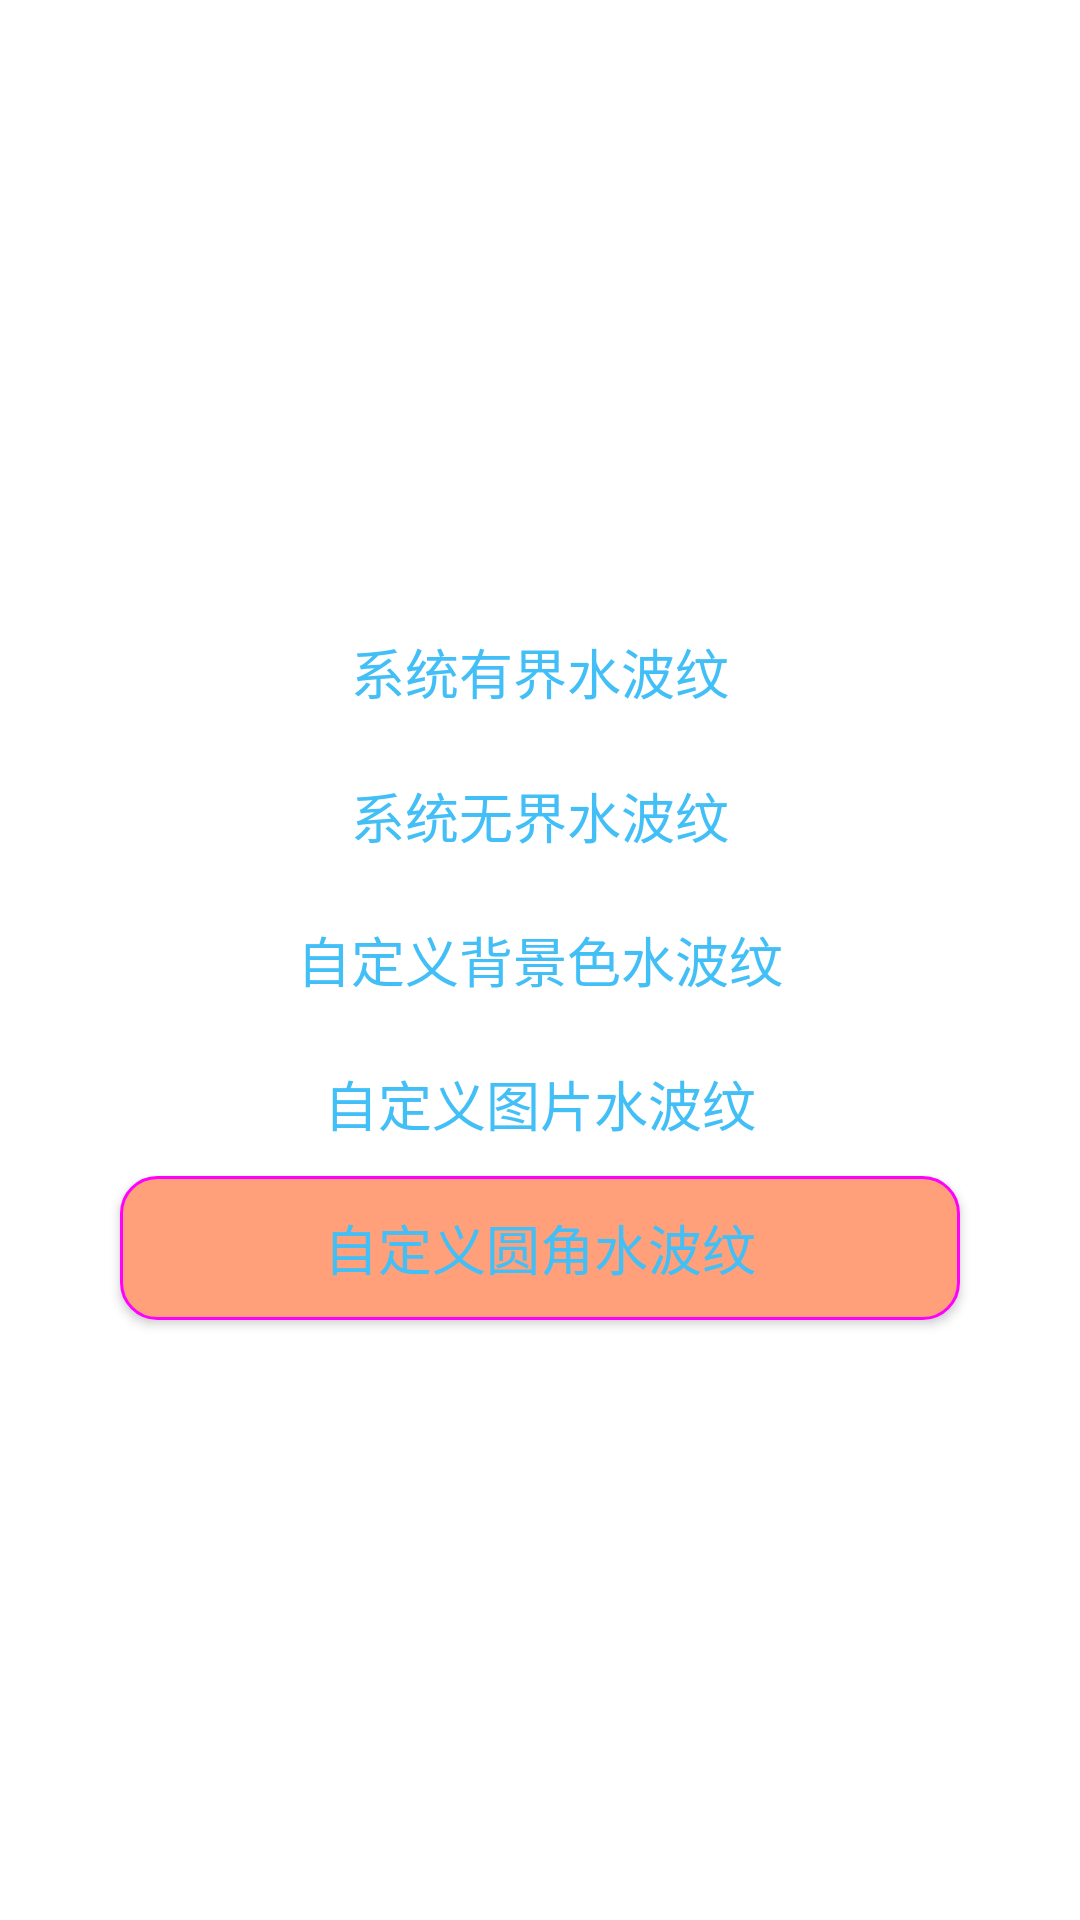

Layout XML and referenced resources for this Android screen:
<!-- AndroidManifest.xml: application theme AppTheme -->
<!-- res/layout/activity_base_view.xml -->
<?xml version="1.0" encoding="utf-8"?>
<LinearLayout xmlns:android="http://schemas.android.com/apk/res/android"
    android:layout_width="match_parent"
    android:layout_height="match_parent"
    android:gravity="center"
    android:orientation="vertical">

    <Button
        android:layout_width="match_parent"
        android:layout_height="wrap_content"
        android:layout_gravity="center"
        android:background="?android:attr/selectableItemBackground"
        android:text="系统有界水波纹"
        android:textSize="18dp" />

    <Button
        android:layout_width="match_parent"
        android:layout_height="wrap_content"
        android:layout_gravity="center"
        android:background="?android:attr/selectableItemBackgroundBorderless"
        android:text="系统无界水波纹"
        android:textSize="18dp" />

    <Button
        android:layout_width="match_parent"
        android:layout_height="wrap_content"
        android:layout_gravity="center"
        android:background="@drawable/nomaskripple"
        android:text="自定义背景色水波纹"
        android:textSize="18dp" />

    <Button
        android:layout_width="match_parent"
        android:layout_height="wrap_content"
        android:layout_gravity="center"
        android:background="@drawable/nomaskripple2"
        android:text="自定义图片水波纹"
        android:textSize="18dp" />

    <Button
        android:layout_width="match_parent"
        android:layout_height="wrap_content"
        android:layout_gravity="center"
        android:layout_marginLeft="40dp"
        android:layout_marginRight="40dp"
        android:background="@drawable/nomaskripple3"
        android:text="自定义圆角水波纹"
        android:textSize="18dp" />


</LinearLayout>
<!-- resources referenced by this layout -->
<resources>
  <!-- drawable nomaskripple (drawable) -->
  <ripple xmlns:android="http://schemas.android.com/apk/res/android"
      android:color="@color/colorPrimary">
      <item
          android:id="@android:id/mask"
          android:drawable="@color/colorAccent"></item>
  </ripple>
  <!-- drawable nomaskripple2 (drawable) -->
  <ripple xmlns:android="http://schemas.android.com/apk/res/android"
      android:color="@color/colorAccent">
      <item
          android:id="@android:id/mask"
          android:drawable="@mipmap/ic_launcher"></item>
  </ripple>
  <!-- drawable nomaskripple3 (drawable) -->
  <?xml version="1.0" encoding="utf-8"?>
  <ripple xmlns:android="http://schemas.android.com/apk/res/android"
      android:color="#ff0000">
      
      
      
      
      
      
      <item android:drawable="@drawable/btn_shape" />
  </ripple>
  <style name="AppTheme" parent="BaseAppTheme">
          <item name="android:windowBackground">@color/white</item>
      </style>
  <color name="colorPrimary">#3F51B5</color>
  <color name="colorAccent">#FF4081</color>
  <!-- drawable btn_shape (drawable) -->
  <?xml version="1.0" encoding="utf-8"?>
  <shape xmlns:android="http://schemas.android.com/apk/res/android">
      <solid android:color="#FFA07A"></solid>
      <stroke
          android:width="1dp"
          android:color="#ff00ff"></stroke>
      <corners android:radius="12dp"></corners>
  </shape>
  <style name="BaseAppTheme" parent="Theme.AppCompat.Light.NoActionBar">
          
          <item name="colorPrimary">@color/HotPink</item>
          
          <item name="colorPrimaryDark">@color/colorPrimaryDark</item>
  
          <item name="android:actionBarSize">@dimen/actionbar_height</item>
          <item name="android:windowNoTitle">true</item>
          <item name="android:windowActionBar">false</item>
          
          <item name="android:windowBackground">@color/white</item>
          <item name="android:windowAnimationStyle">@style/ActivityAnimation</item>
          <item name="actionOverflowMenuStyle">@style/MenuStyle</item>
      </style>
  <color name="white">#ffffff</color>
  <color name="HotPink">#FF69B4</color>
  <color name="colorPrimaryDark">#303F9F</color>
  <dimen name="actionbar_height">50dp</dimen>
  <style name="ActivityAnimation" parent="@android:style/Animation">
          <item name="android:activityOpenEnterAnimation">@anim/activity_slide_right_in</item>
          <item name="android:activityOpenExitAnimation">@anim/activity_slide_left_out</item>
          <item name="android:activityCloseEnterAnimation">@anim/activity_slide_left_in</item>
          <item name="android:activityCloseExitAnimation">@anim/activity_slide_right_out</item>
      </style>
  <style name="MenuStyle" parent="@style/Widget.AppCompat.Light.PopupMenu.Overflow">
          
          <item name="overlapAnchor">false</item>
          
          <item name="android:popupBackground">?attr/colorPrimary</item>
          
          <item name="android:dropDownVerticalOffset">0dip</item>
      </style>
</resources>
